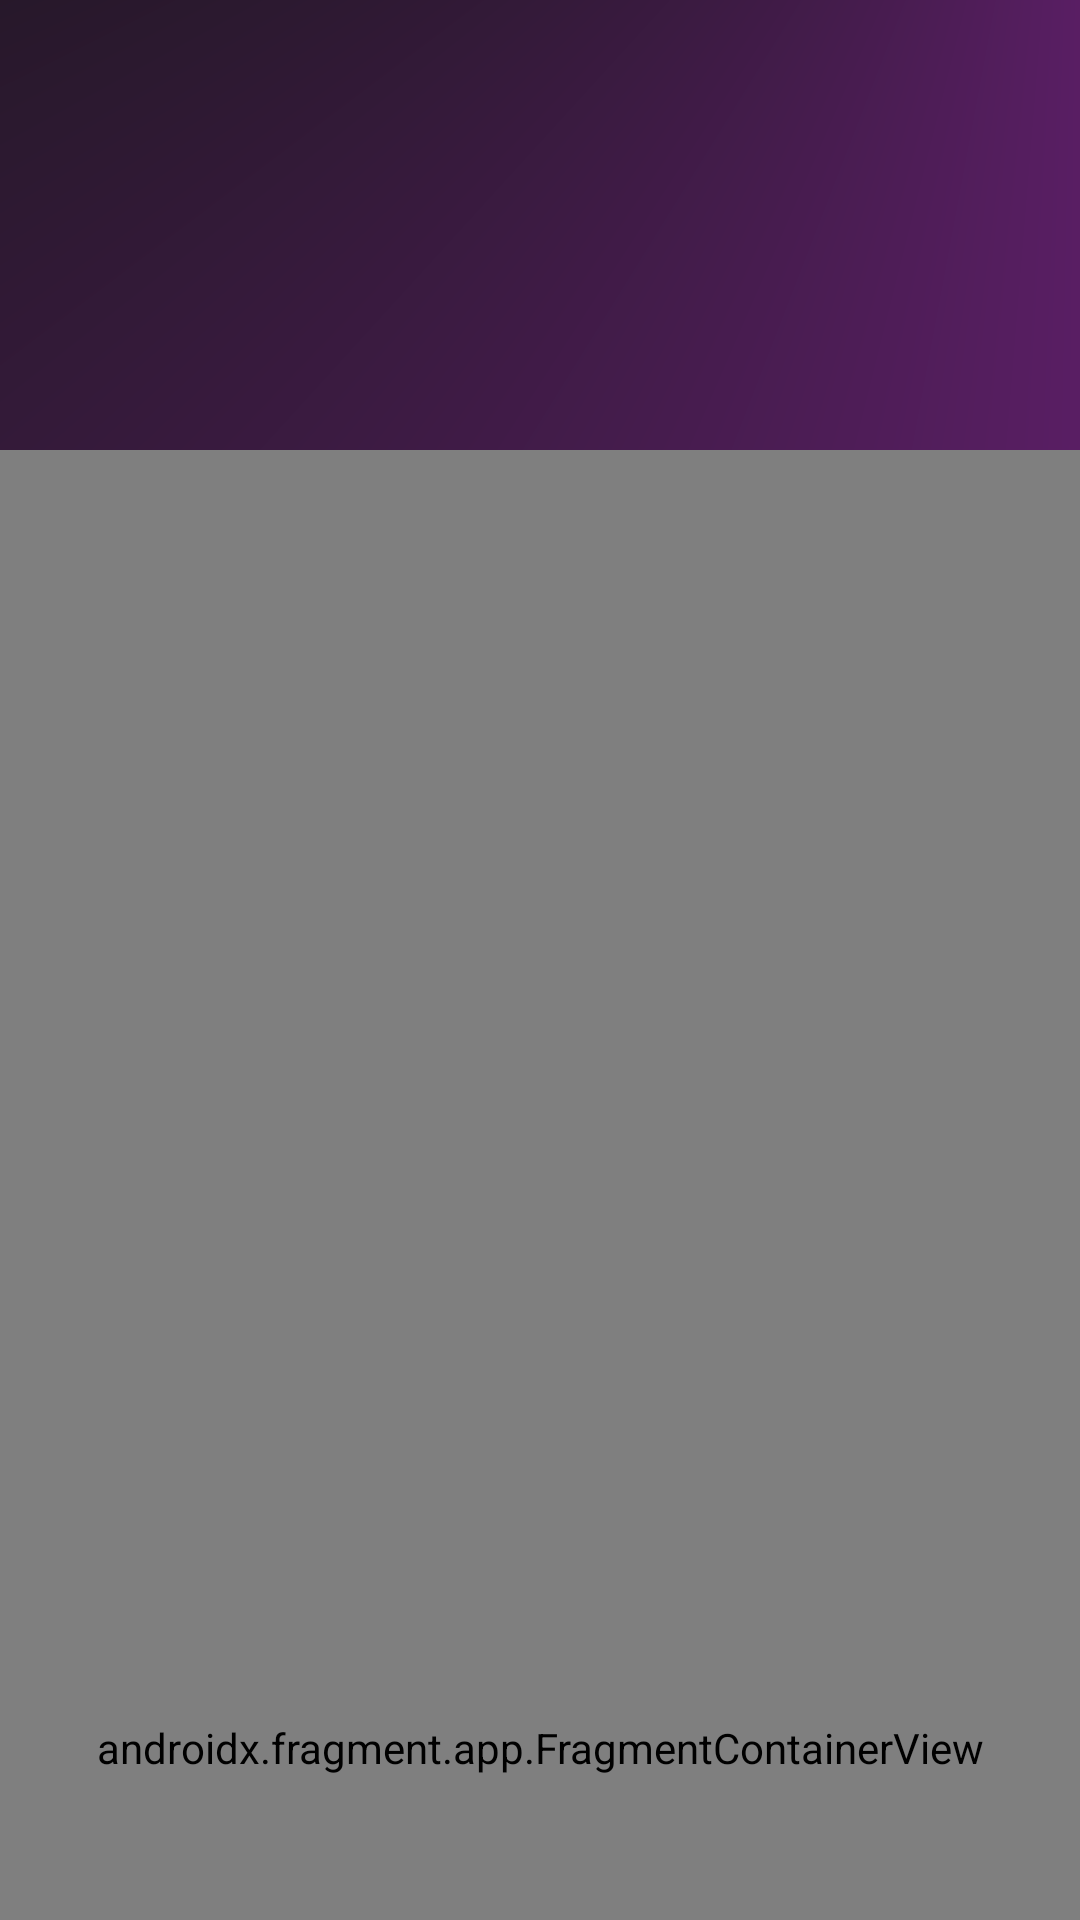

Layout XML and referenced resources for this Android screen:
<!-- AndroidManifest.xml: application theme Theme.OtakuUniverse -->
<!-- res/layout/activity_main.xml -->
<?xml version="1.0" encoding="utf-8"?>
<androidx.drawerlayout.widget.DrawerLayout xmlns:android="http://schemas.android.com/apk/res/android"
    xmlns:app="http://schemas.android.com/apk/res-auto"
    xmlns:tools="http://schemas.android.com/tools"
    android:id="@+id/container"
    android:layout_width="match_parent"
    android:layout_height="match_parent"
    android:layout_weight="1"
    app:layout_insetEdge="bottom"
    tools:context=".MainActivity">

    <androidx.coordinatorlayout.widget.CoordinatorLayout
        android:layout_width="match_parent"
        android:layout_height="match_parent">

        <com.google.android.material.appbar.AppBarLayout
            android:id="@+id/appbar_layout"
            android:layout_width="match_parent"
            android:layout_height="150dp">

            <com.google.android.material.appbar.CollapsingToolbarLayout
                android:layout_width="match_parent"
                android:layout_height="match_parent"
                android:theme="@style/ThemeOverlay.AppCompat.Dark.ActionBar"
                app:contentScrim="?attr/colorPrimary"
                app:expandedTitleGravity="top"
                app:layout_scrollFlags="scroll|exitUntilCollapsed|snap">

                <androidx.appcompat.widget.Toolbar
                    android:id="@+id/toolbar"
                    android:layout_width="match_parent"
                    android:layout_height="?attr/actionBarSize"
                    android:background="@color/transparent"
                    android:elevation="6dp"
                    android:theme="@style/ThemeOverlay.AppCompat.Dark.ActionBar">

                </androidx.appcompat.widget.Toolbar>

                <androidx.appcompat.widget.AppCompatImageView
                    android:id="@+id/img_backgound_toolbar"
                    android:layout_width="match_parent"
                    android:layout_height="match_parent"
                    android:scaleType="centerCrop"
                    app:layout_collapseMode="parallax"
                    app:srcCompat="@drawable/shape_tool_bar_background" />
            </com.google.android.material.appbar.CollapsingToolbarLayout>

        </com.google.android.material.appbar.AppBarLayout>

        <androidx.core.widget.NestedScrollView
            android:layout_width="match_parent"
            android:layout_height="match_parent"
            app:layout_behavior="com.google.android.material.appbar.AppBarLayout$ScrollingViewBehavior">

            <LinearLayout
                android:layout_width="match_parent"
                android:layout_height="match_parent"
                android:orientation="vertical">

                <androidx.fragment.app.FragmentContainerView
                    android:id="@+id/navHostFragment"
                    android:name="androidx.navigation.fragment.NavHostFragment"
                    android:layout_width="match_parent"
                    android:layout_height="865dp"
                    app:defaultNavHost="true"
                    app:navGraph="@navigation/nav_graph" />
            </LinearLayout>

        </androidx.core.widget.NestedScrollView>

    </androidx.coordinatorlayout.widget.CoordinatorLayout>

    <com.google.android.material.navigation.NavigationView
        android:id="@+id/navView"
        android:layout_width="wrap_content"
        android:layout_height="match_parent"
        android:layout_gravity="start"
        android:background="@drawable/shape_nav_drawerlayout"
        app:headerLayout="@layout/nav_bar_background"
        app:itemBackground="@drawable/selector_item_checked"
        app:itemIconTint="@color/selector_item_menu"
        app:itemTextColor="@color/selector_item_menu"
        app:menu="@menu/menu_main" />
</androidx.drawerlayout.widget.DrawerLayout>
<!-- res/layout/nav_bar_background.xml (included above) -->
<?xml version="1.0" encoding="utf-8"?>
<androidx.constraintlayout.widget.ConstraintLayout xmlns:android="http://schemas.android.com/apk/res/android"
    xmlns:app="http://schemas.android.com/apk/res-auto"
    xmlns:tools="http://schemas.android.com/tools"
    android:layout_width="wrap_content"
    android:layout_height="match_parent">

    <androidx.appcompat.widget.AppCompatImageView
        android:id="@+id/img_user"
        android:layout_width="wrap_content"
        android:layout_height="wrap_content"
        android:layout_marginTop="16dp"
        android:layout_marginBottom="16dp"
        android:layout_marginStart="32dp"
        android:layout_marginEnd="32dp"
        android:background="@drawable/shape_background_oval_item"
        app:layout_constraintEnd_toEndOf="parent"
        app:layout_constraintStart_toStartOf="parent"
        app:layout_constraintTop_toTopOf="parent"
        app:srcCompat="@drawable/ic_launcher_foreground" />

    <androidx.appcompat.widget.AppCompatTextView
        android:id="@+id/txt_user_name"
        style="@style/TxtMenuDefault"
        android:layout_width="wrap_content"
        android:layout_height="wrap_content"
        android:layout_marginTop="8dp"
        android:text="Amanda Cristina"
        app:layout_constraintEnd_toEndOf="@+id/img_user"
        app:layout_constraintStart_toStartOf="@+id/img_user"
        app:layout_constraintTop_toBottomOf="@+id/img_user" />

</androidx.constraintlayout.widget.ConstraintLayout>
<!-- resources referenced by this layout -->
<resources>
  <color name="transparent">#00FFFFFF</color>
  <!-- drawable selector_item_checked (drawable) -->
  <?xml version="1.0" encoding="utf-8"?>
  <selector xmlns:android="http://schemas.android.com/apk/res/android">
      <item android:state_checked="true"
          android:drawable="@drawable/shape_item_selected_menu"/>
  </selector>
  <!-- drawable shape_background_oval_item (drawable) -->
  <?xml version="1.0" encoding="utf-8"?>
  <layer-list xmlns:android="http://schemas.android.com/apk/res/android">
      <item>
          <shape android:shape="oval">
              <gradient
                  android:centerColor="@color/blue"
                  android:centerX="0.5"
                  android:centerY=".9"
                  android:endColor="@color/red"
                  android:startColor="@color/black"
                  android:type="sweep" />
          </shape>
      </item>
  
      <item
          android:bottom="1.5dp"
          android:left="3dp"
          android:right="3dp"
          android:top="3dp">
          <shape android:shape="oval">
              <solid android:color="@color/black" />
          </shape>
      </item>
  
  </layer-list>
  <!-- drawable shape_nav_drawerlayout (drawable) -->
  <?xml version="1.0" encoding="utf-8"?>
  <shape xmlns:android="http://schemas.android.com/apk/res/android"
      android:shape="rectangle">
      <gradient
          android:centerColor="@color/card_categories_color"
          android:endColor="@color/black"
          android:centerX=".99"
          android:centerY="0.01"
          android:startColor="#BA995CF6"
          android:type="sweep" />
      <corners
          android:bottomLeftRadius="0dp"
          android:bottomRightRadius="150dp"
          android:topLeftRadius="0dp"
          android:topRightRadius="150dp" />
      <stroke
          android:width="2dp"
          android:color="@color/black"
          />
  
  </shape>
  <!-- drawable shape_tool_bar_background (drawable) -->
  <?xml version="1.0" encoding="utf-8"?>
  <shape xmlns:android="http://schemas.android.com/apk/res/android"
      android:shape="rectangle">
      <gradient
          android:centerColor="@color/black"
          android:centerX="1"
          android:centerY="-1"
          android:startColor="@color/purple"
          android:type="sweep" />
  </shape>
  <style name="Theme.OtakuUniverse" parent="Theme.MaterialComponents.DayNight.NoActionBar">
          
          <item name="colorPrimary">@color/black</item>
          <item name="colorPrimaryVariant">@color/purple</item>
          <item name="colorOnPrimary">@color/white</item>
          
          <item name="colorSecondary">@color/blue_200</item>
          <item name="colorSecondaryVariant">@color/blue</item>
          <item name="colorOnSecondary">@color/black</item>
          
          <item name="android:statusBarColor">@color/black</item>
          
      </style>
  <color name="blue_200">#0364DA</color>
  <!-- drawable shape_item_selected_menu (drawable) -->
  <?xml version="1.0" encoding="utf-8"?>
  <shape xmlns:android="http://schemas.android.com/apk/res/android"
      android:shape="rectangle">
      <solid android:color="@color/white_off"/>
  </shape>
  <color name="blue">#4199DF</color>
  <color name="red">#FD0000</color>
  <color name="black">#161617</color>
  <color name="card_categories_color">#BA46294A</color>
  <color name="purple">#9C27B0</color>
  <color name="white">#FFFFFFFF</color>
  <color name="white_off">#95FFFFFF</color>
</resources>
